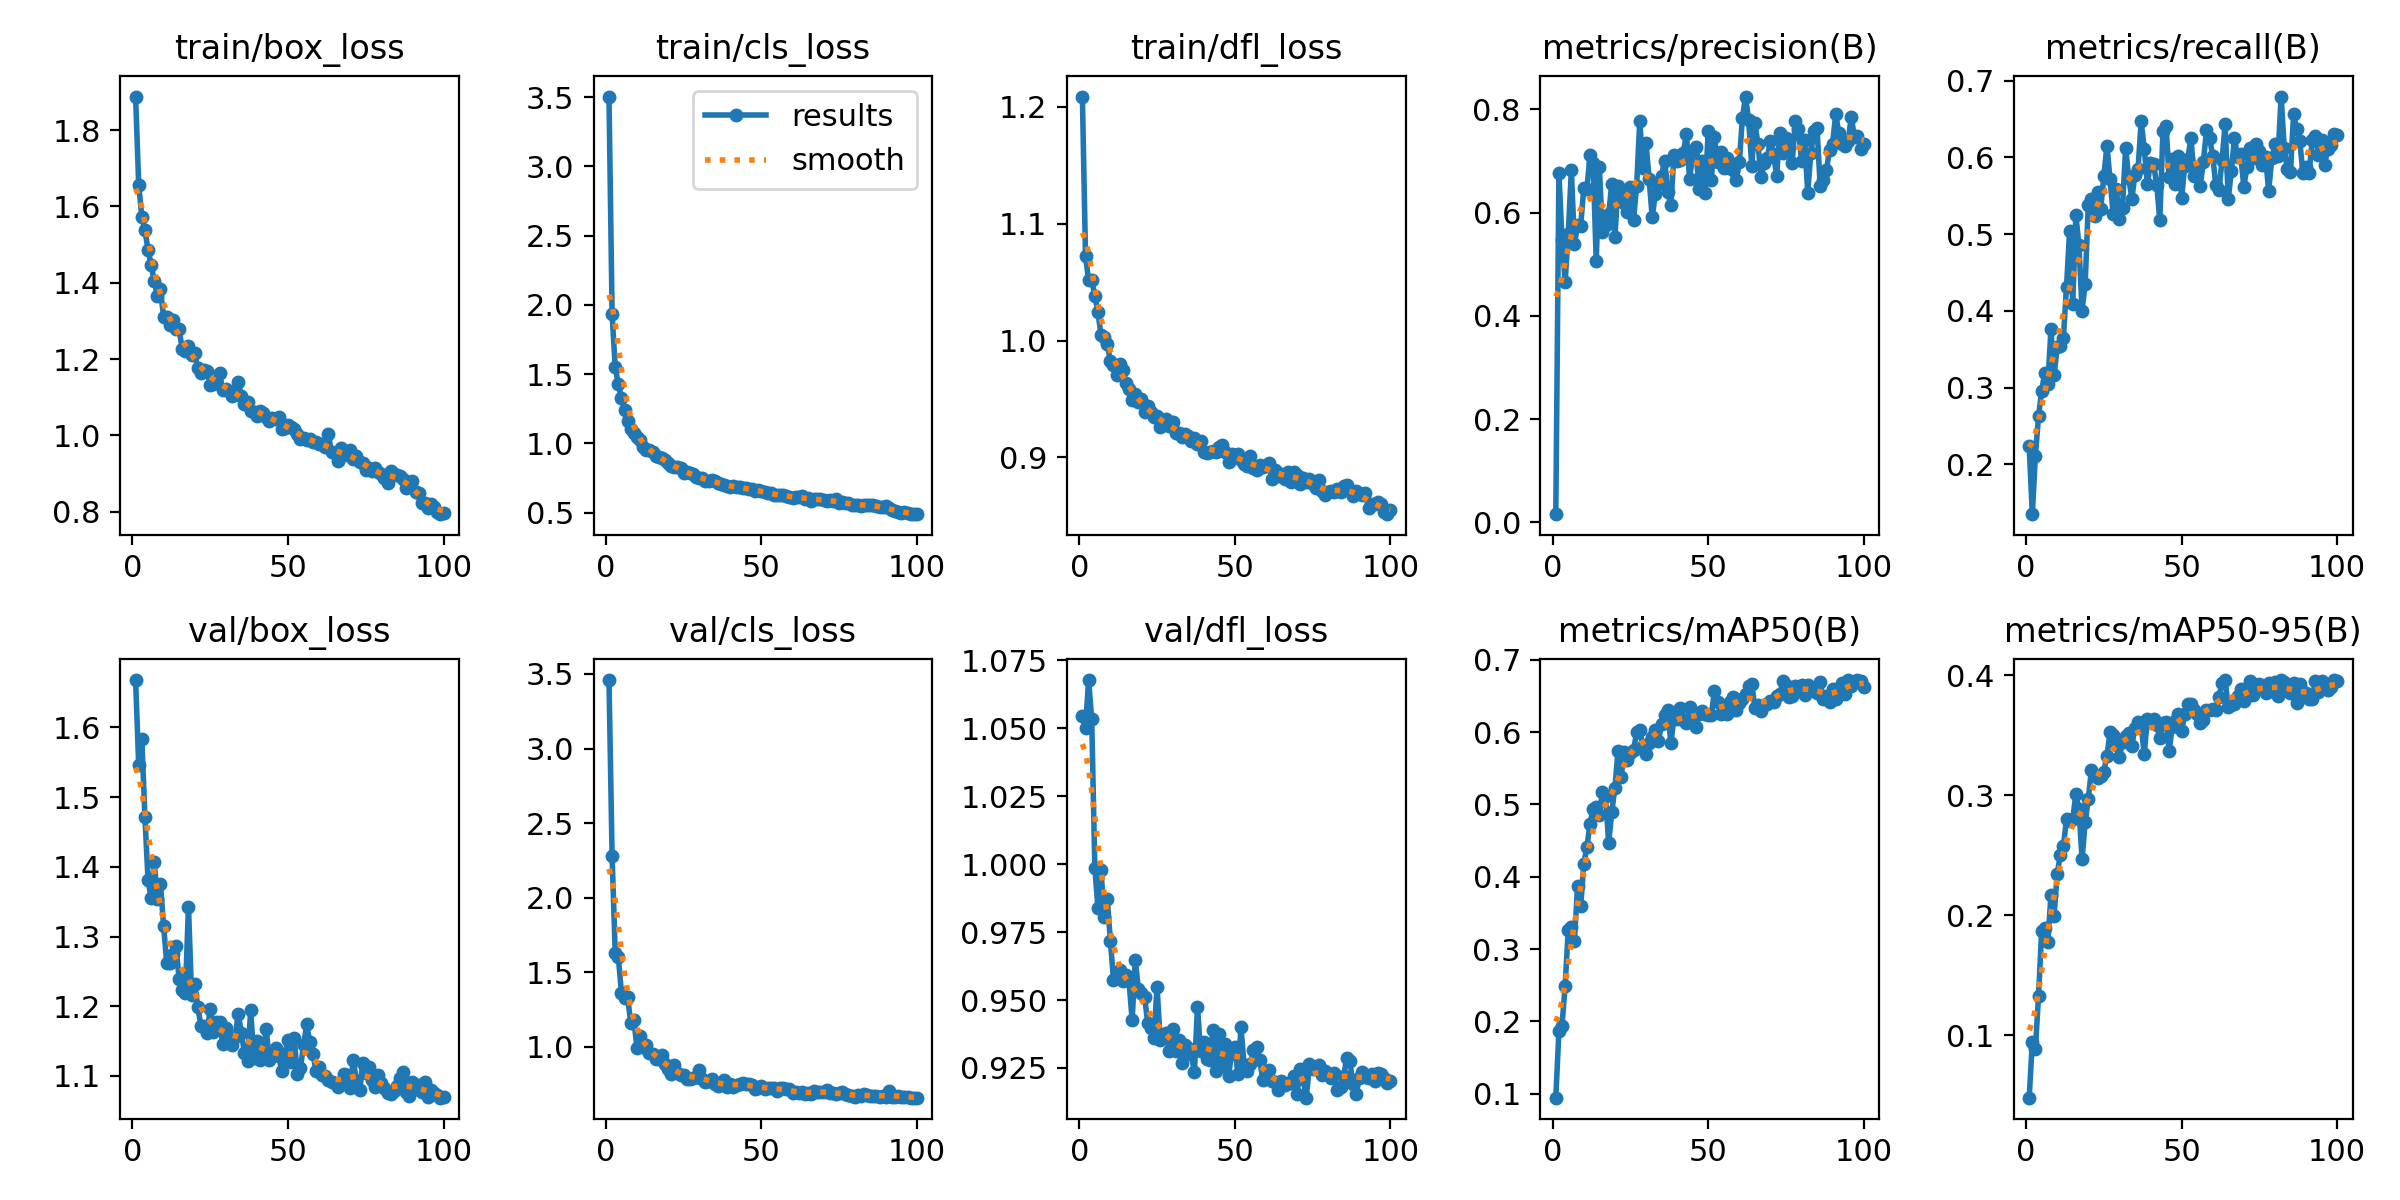

Values plotted in this chart, from the file beside it:
epoch, train/box_loss, train/cls_loss, train/dfl_loss, metrics/precision(B), metrics/recall(B), metrics/mAP50(B), metrics/mAP50-95(B), val/box_loss, val/cls_loss, val/dfl_loss, lr/pg0, lr/pg1, lr/pg2
1, 1.888, 3.504, 1.209, 0.0158, 0.2234, 0.09448, 0.04805, 1.668, 3.459, 1.054, 0.00026, 0.00026, 0.00026
2, 1.657, 1.933, 1.073, 0.6765, 0.1349, 0.1862, 0.09457, 1.546, 2.278, 1.05, 0.0005248, 0.0005248, 0.0005248
3, 1.572, 1.55, 1.051, 0.5474, 0.2114, 0.1939, 0.08879, 1.583, 1.631, 1.068, 0.0007842, 0.0007842, 0.0007842
4, 1.538, 1.426, 1.052, 0.4659, 0.2625, 0.2494, 0.1327, 1.472, 1.604, 1.053, 0.0009703, 0.0009703, 0.0009703
5, 1.486, 1.328, 1.038, 0.5581, 0.2952, 0.3264, 0.1867, 1.381, 1.362, 0.9987, 0.0009703, 0.0009703, 0.0009703
6, 1.447, 1.241, 1.024, 0.6817, 0.3192, 0.3304, 0.1894, 1.355, 1.329, 0.9837, 0.0009604, 0.0009604, 0.0009604
7, 1.404, 1.161, 1.004, 0.5384, 0.305, 0.3118, 0.1779, 1.407, 1.333, 0.9976, 0.0009505, 0.0009505, 0.0009505
8, 1.366, 1.101, 1.003, 0.5765, 0.3757, 0.3871, 0.2165, 1.354, 1.159, 0.9804, 0.0009406, 0.0009406, 0.0009406
9, 1.382, 1.076, 0.9967, 0.5737, 0.3158, 0.3591, 0.1995, 1.375, 1.179, 0.987, 0.0009307, 0.0009307, 0.0009307
10, 1.31, 1.049, 0.9825, 0.6482, 0.3524, 0.4174, 0.2345, 1.316, 0.9949, 0.9718, 0.0009208, 0.0009208, 0.0009208
11, 1.31, 1.021, 0.9792, 0.6465, 0.3546, 0.4414, 0.25, 1.262, 1.071, 0.9574, 0.0009109, 0.0009109, 0.0009109
12, 1.288, 0.9766, 0.9704, 0.7106, 0.3646, 0.4729, 0.2577, 1.263, 0.9974, 0.9591, 0.000901, 0.000901, 0.000901
13, 1.303, 0.9515, 0.9802, 0.6963, 0.4317, 0.4933, 0.2801, 1.275, 1.016, 0.9612, 0.0008911, 0.0008911, 0.0008911
14, 1.279, 0.9548, 0.9747, 0.5064, 0.5039, 0.4961, 0.2787, 1.286, 0.9572, 0.9571, 0.0008812, 0.0008812, 0.0008812
15, 1.278, 0.9411, 0.9638, 0.6877, 0.4088, 0.4859, 0.2801, 1.239, 0.9558, 0.9594, 0.0008713, 0.0008713, 0.0008713
16, 1.226, 0.9064, 0.9586, 0.5628, 0.5252, 0.517, 0.3009, 1.223, 0.9178, 0.9568, 0.0008614, 0.0008614, 0.0008614
17, 1.22, 0.9012, 0.9494, 0.5752, 0.4855, 0.5116, 0.2886, 1.219, 0.9202, 0.9425, 0.0008515, 0.0008515, 0.0008515
18, 1.235, 0.8937, 0.9546, 0.5972, 0.4004, 0.4471, 0.2469, 1.343, 0.9485, 0.9647, 0.0008416, 0.0008416, 0.0008416
19, 1.21, 0.8794, 0.9471, 0.6554, 0.4354, 0.4894, 0.2776, 1.216, 0.8838, 0.9541, 0.0008317, 0.0008317, 0.0008317
20, 1.216, 0.8618, 0.9501, 0.5519, 0.538, 0.5229, 0.2971, 1.231, 0.849, 0.9525, 0.0008218, 0.0008218, 0.0008218
21, 1.176, 0.8336, 0.9385, 0.6509, 0.5452, 0.5735, 0.3209, 1.199, 0.8199, 0.951, 0.0008119, 0.0008119, 0.0008119
22, 1.163, 0.828, 0.9443, 0.6383, 0.5241, 0.5376, 0.3171, 1.172, 0.8793, 0.9416, 0.000802, 0.000802, 0.000802
23, 1.173, 0.8265, 0.9388, 0.6183, 0.5547, 0.5723, 0.3146, 1.172, 0.8263, 0.9397, 0.0007921, 0.0007921, 0.0007921
24, 1.17, 0.8199, 0.9349, 0.6021, 0.5329, 0.5608, 0.3164, 1.162, 0.81, 0.9361, 0.0007822, 0.0007822, 0.0007822
25, 1.131, 0.7837, 0.9358, 0.649, 0.5759, 0.5705, 0.3197, 1.197, 0.8098, 0.9548, 0.0007723, 0.0007723, 0.0007723
26, 1.134, 0.7932, 0.9262, 0.5858, 0.6153, 0.5754, 0.333, 1.162, 0.7839, 0.9354, 0.0007624, 0.0007624, 0.0007624
27, 1.143, 0.7877, 0.9288, 0.6524, 0.5713, 0.5994, 0.3528, 1.177, 0.7872, 0.9365, 0.0007525, 0.0007525, 0.0007525
28, 1.163, 0.7781, 0.9331, 0.7775, 0.526, 0.6025, 0.3503, 1.177, 0.7929, 0.938, 0.0007426, 0.0007426, 0.0007426
29, 1.119, 0.7589, 0.9267, 0.6856, 0.5593, 0.5805, 0.3416, 1.146, 0.7981, 0.9312, 0.0007327, 0.0007327, 0.0007327
30, 1.123, 0.747, 0.9305, 0.734, 0.5198, 0.5702, 0.3318, 1.169, 0.8439, 0.9393, 0.0007228, 0.0007228, 0.0007228
31, 1.117, 0.7521, 0.9212, 0.6652, 0.5345, 0.5849, 0.3443, 1.151, 0.7862, 0.9313, 0.0007129, 0.0007129, 0.0007129
32, 1.102, 0.7282, 0.9213, 0.5912, 0.6127, 0.5931, 0.3493, 1.145, 0.7649, 0.9352, 0.000703, 0.000703, 0.000703
33, 1.109, 0.7306, 0.9175, 0.6361, 0.5738, 0.6025, 0.3515, 1.155, 0.7701, 0.9268, 0.0006931, 0.0006931, 0.0006931
34, 1.141, 0.7391, 0.9203, 0.6548, 0.5462, 0.587, 0.3412, 1.189, 0.7876, 0.9335, 0.0006832, 0.0006832, 0.0006832
35, 1.103, 0.7306, 0.9183, 0.6713, 0.5774, 0.6118, 0.3564, 1.162, 0.7499, 0.9324, 0.0006733, 0.0006733, 0.0006733
36, 1.083, 0.7107, 0.9145, 0.7006, 0.5852, 0.6231, 0.3606, 1.133, 0.7363, 0.9303, 0.0006634, 0.0006634, 0.0006634
37, 1.089, 0.7089, 0.9162, 0.6395, 0.647, 0.6301, 0.3576, 1.122, 0.7416, 0.9234, 0.0006535, 0.0006535, 0.0006535
38, 1.065, 0.7005, 0.9116, 0.6146, 0.6115, 0.5845, 0.3343, 1.194, 0.7805, 0.9474, 0.0006436, 0.0006436, 0.0006436
39, 1.061, 0.692, 0.9138, 0.7118, 0.5651, 0.6201, 0.3638, 1.126, 0.7327, 0.9311, 0.0006337, 0.0006337, 0.0006337
40, 1.051, 0.6835, 0.9048, 0.6995, 0.5933, 0.6182, 0.362, 1.15, 0.7504, 0.9346, 0.0006238, 0.0006238, 0.0006238
41, 1.065, 0.6897, 0.9034, 0.7015, 0.5908, 0.6332, 0.3633, 1.123, 0.7337, 0.9285, 0.0006139, 0.0006139, 0.0006139
42, 1.059, 0.6821, 0.9044, 0.7162, 0.5643, 0.6167, 0.3584, 1.13, 0.7448, 0.9279, 0.000604, 0.000604, 0.000604
43, 1.05, 0.6842, 0.9056, 0.7522, 0.5179, 0.6122, 0.3478, 1.167, 0.7498, 0.9391, 0.0005941, 0.0005941, 0.0005941
44, 1.038, 0.6747, 0.9048, 0.6655, 0.6343, 0.6342, 0.3604, 1.123, 0.7602, 0.924, 0.0005842, 0.0005842, 0.0005842
45, 1.046, 0.6771, 0.9088, 0.7094, 0.6412, 0.6227, 0.3612, 1.131, 0.7488, 0.9374, 0.0005743, 0.0005743, 0.0005743
46, 1.042, 0.6699, 0.9109, 0.7279, 0.5746, 0.6075, 0.3369, 1.14, 0.7524, 0.9258, 0.0005644, 0.0005644, 0.0005644
47, 1.047, 0.6714, 0.9042, 0.6461, 0.5985, 0.6249, 0.3572, 1.129, 0.7416, 0.9338, 0.0005545, 0.0005545, 0.0005545
48, 1.018, 0.6533, 0.8962, 0.6993, 0.5657, 0.6286, 0.3618, 1.107, 0.7173, 0.922, 0.0005446, 0.0005446, 0.0005446
49, 1.02, 0.6612, 0.903, 0.637, 0.6022, 0.6254, 0.3678, 1.132, 0.7252, 0.9308, 0.0005347, 0.0005347, 0.0005347
50, 1.028, 0.6587, 0.9014, 0.7578, 0.5471, 0.6243, 0.3533, 1.152, 0.7391, 0.9326, 0.0005248, 0.0005248, 0.0005248
51, 1.022, 0.6502, 0.9029, 0.6631, 0.5884, 0.6231, 0.3676, 1.121, 0.7207, 0.9229, 0.0005149, 0.0005149, 0.0005149
52, 1.016, 0.6406, 0.8976, 0.7462, 0.5982, 0.6564, 0.3764, 1.155, 0.7227, 0.9399, 0.000505, 0.000505, 0.000505
53, 1.005, 0.6423, 0.8944, 0.6983, 0.6247, 0.642, 0.376, 1.102, 0.728, 0.926, 0.0004951, 0.0004951, 0.0004951
54, 0.9912, 0.6281, 0.8925, 0.7169, 0.5758, 0.6248, 0.3711, 1.111, 0.7235, 0.9237, 0.0004852, 0.0004852, 0.0004852
55, 0.9944, 0.6251, 0.9009, 0.6866, 0.5831, 0.6344, 0.3673, 1.144, 0.7061, 0.9265, 0.0004753, 0.0004753, 0.0004753
56, 0.9887, 0.6269, 0.8907, 0.7055, 0.5633, 0.6252, 0.3601, 1.174, 0.7232, 0.9314, 0.0004654, 0.0004654, 0.0004654
57, 0.9919, 0.6269, 0.8891, 0.687, 0.5941, 0.642, 0.3629, 1.149, 0.724, 0.9327, 0.0004555, 0.0004555, 0.0004555
58, 0.9838, 0.6182, 0.8935, 0.6822, 0.6351, 0.6481, 0.3714, 1.132, 0.718, 0.9279, 0.0004456, 0.0004456, 0.0004456
59, 0.9816, 0.6114, 0.8922, 0.6625, 0.6254, 0.6303, 0.371, 1.108, 0.7165, 0.9207, 0.0004357, 0.0004357, 0.0004357
60, 0.9789, 0.608, 0.8929, 0.6971, 0.6019, 0.6395, 0.3719, 1.113, 0.6914, 0.9228, 0.0004258, 0.0004258, 0.0004258
... 40 more rows
